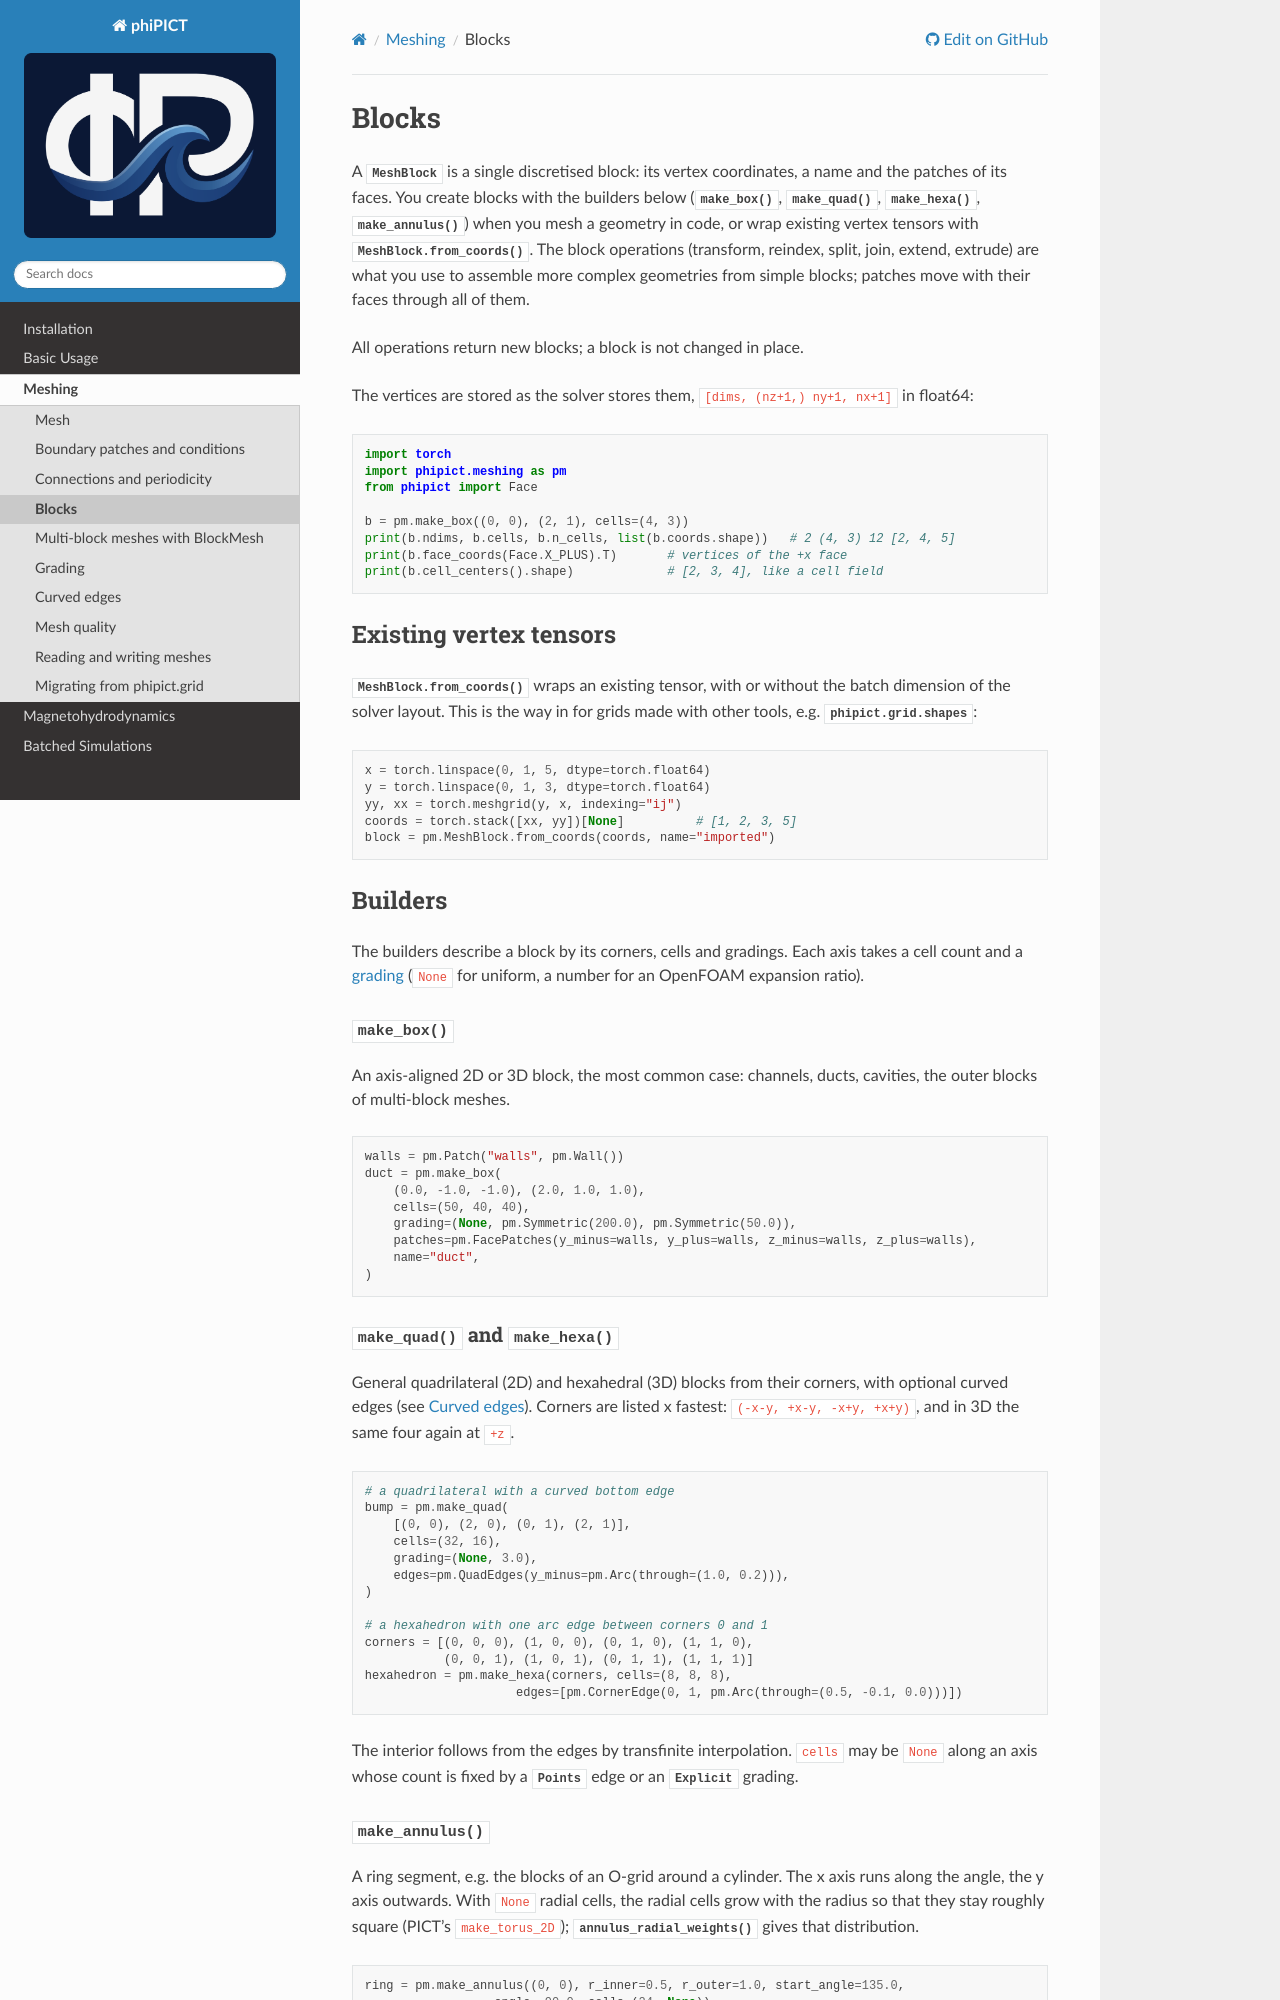

repository: upb-sciml/phiPICT · page: meshing/blocks.html · generator: sphinx

Blocks
======

.. currentmodule:: phipict.meshing

A :class:`MeshBlock` is a single discretised block: its vertex coordinates, a
name and the patches of its faces. You create blocks with the builders below
(:func:`make_box`, :func:`make_quad`, :func:`make_hexa`, :func:`make_annulus`) when you mesh a
geometry in code, or wrap existing vertex tensors with
:meth:`MeshBlock.from_coords`. The block operations (transform, reindex, split,
join, extend, extrude) are what you use to assemble more complex geometries from
simple blocks; patches move with their faces through all of them.

All operations return new blocks; a block is not changed in place.

The vertices are stored as the solver stores them, ``[dims, (nz+1,) ny+1,
nx+1]`` in float64:

.. code-block:: python

    import torch
    import phipict.meshing as pm
    from phipict import Face

    b = pm.make_box((0, 0), (2, 1), cells=(4, 3))
    print(b.ndims, b.cells, b.n_cells, list(b.coords.shape))   # 2 (4, 3) 12 [2, 4, 5]
    print(b.face_coords(Face.X_PLUS).T)       # vertices of the +x face
    print(b.cell_centers().shape)             # [2, 3, 4], like a cell field
